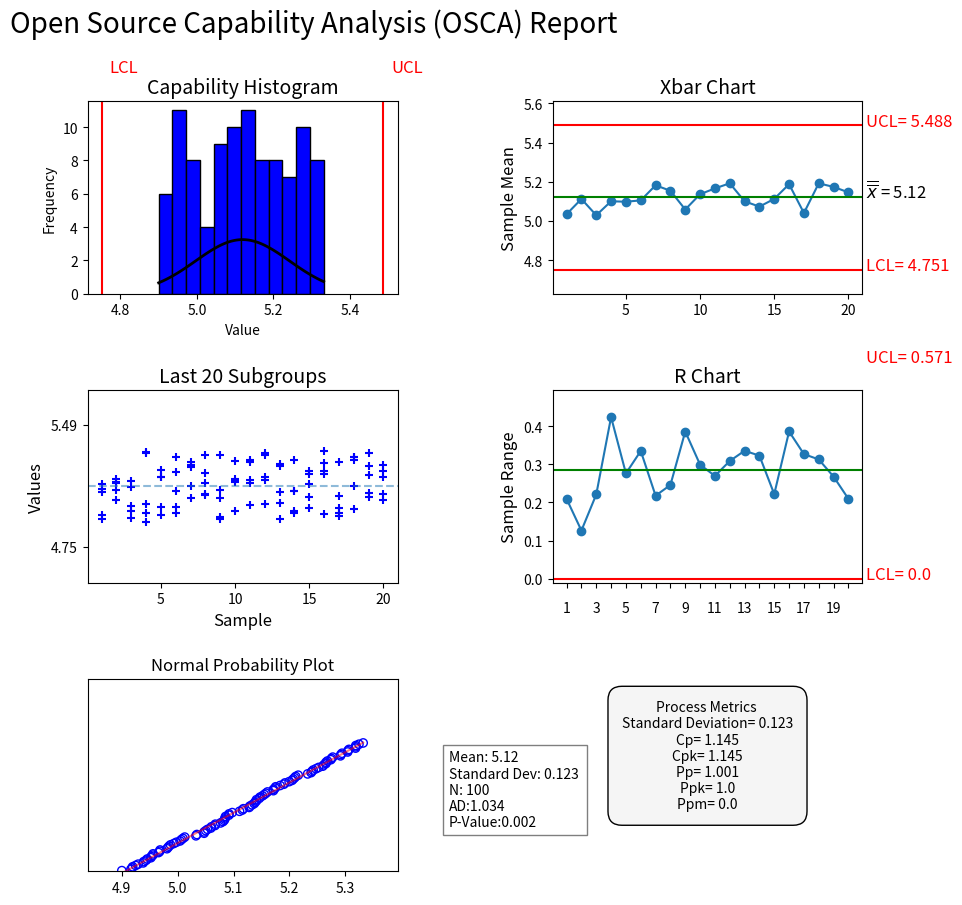

Write the Python code that produced this figure.
# -*- coding: utf-8 -*-
"""
Created on Sun Feb 11 19:29:11 2024

[redacted]
"""

import matplotlib.pyplot as plt
import numpy as np
import scipy.stats as stats
import math
from scipy.stats import norm
from matplotlib.ticker import MultipleLocator
from scipy.stats import shapiro
#####################################
#Generated Data
#####################################

"""
20 subgroups of 5 data points each.

"""

data = np.array([
    [9.95, 9.97, 9.96, 10.02, 9.98],
    [10.03, 10.01, 9.99, 10.00, 10.04],
    [10.05, 9.96, 9.94, 10.03, 10.01],
    [10.02, 10.07, 10.00, 10.01, 9.99],
    [9.96, 10.01, 9.98, 10.03, 10.02],
    [10.02, 9.98, 10.00, 10.01, 9.99],
    [9.96, 9.97, 10.01, 10.02, 10.03],
    [10.01, 10.00, 9.98, 10.04, 9.99],
    [10.05, 9.98, 10.03, 9.97, 10.01],
    [10.03, 10.05, 9.98, 10.00, 10.02],
    [10.01, 9.99, 10.03, 9.95, 10.00],
    [10.08, 10.01, 10.02, 9.99, 9.97],
    [10.02, 10.03, 10.01, 9.98, 9.99],
    [9.97, 9.95, 10.01, 9.96, 10.02],
    [9.99, 10.00, 9.98, 10.03, 10.01],
    [10.08, 9.99, 10.02, 9.98, 10.00],
    [10.01, 10.00, 9.96, 9.96, 10.02],
    [10.12, 9.99, 10.03, 9.97, 10.01],
    [10.05, 10.01, 10.00, 10.02, 10.03],
    [10.05, 10.05, 10.01, 10.00, 10.04]
])

# Define the desired range
lower_bound = 4.9
upper_bound = 5.34

# Calculate the mean and standard deviation of the range
mean_range = (upper_bound + lower_bound) / 2
std_range = (upper_bound - lower_bound) / 6  # Using 6 standard deviations to cover most of the range

# Generate data
#data = np.random.normal(loc=mean_range, scale=std_range, size=(20, 5))
data = np.random.uniform(low=lower_bound, high=upper_bound, size=(20, 5))
#norm prob data
#upper control limit
#lower limit
#calc mean for example data based on ucl,lcl
mean = np.mean(data)
sigma= np.std(data)
ucl=np.round(mean+3*sigma,3)
lcl=np.round(mean-3*sigma,3)


#function for calling
def hist(data,ucl,lcl):
    #############Histogram
    #plots histogram
    data=data.flatten()
    #plt.hist(data, bins=10, density=True, alpha=0.6, color='blue', edgecolor='black')
    #calculates mean and std dev of data input
    mu, sigma = np.mean(data), np.std(data)
    #plots the ucl and lcl lines on the plot
    #plt.axvline(x=ucl, color='red', linestyle='--', linewidth=2)
    #plt.text(ucl,plt.gca().get_ylim()[1], f'ucl= {ucl}', fontsize=12, color='r')
    #plt.axvline(x=lcl, color='red', linestyle='--', linewidth=2)
    #plt.text(lcl,plt.gca().get_ylim()[1], f'lcl= {lcl}', fontsize=12, color='r')

    xmin, xmax = np.min(data),np.max(data)
    xhist = np.linspace(xmin, xmax, 100)
    phist = norm.pdf(xhist, mu, sigma)
    #plt.plot(xhist, phist, 'k', linewidth=2)
    #plt.xlabel('Value')
    #plt.ylabel('Frequency')
    #plt.show()
    return xhist, phist, sigma, mu

def xbar(data):
    #first we need to assess the amount of subgroups when given random data from user input.
    #sn is subgroup number, ss is subgroup size.
    sn,ss=np.shape(data)
    #for each subgroup we need to collect the sample mean in the group.
    means=np.mean(data,axis=1)
    stdw=np.std(data,axis=1)
    #now we have means for each subgroup as the Y and the subgroup number as the X.
    #we need a vector to represent the subgroup number across the x axis.
    sx=np.linspace(1,sn,sn)
    #we also need to calculate the grand average, or the center line.
    xbarr=np.sum(data)/(np.size(data))
    #we will then plot all of the values onto the Xbar chart
    #plt.plot(sx,means,marker='o')
    #c=1
    #to further distinguish subgroups that are out of control, we will indicate these as a red dot
    #for i in means:
        #if i>=ucl or i<=lcl:
            #plt.plot(c,i,marker='o',color='r')
        #c+=1
        
    #the next following lines are for adding text onto the plot to distinguish the line meanings.
    #plt.ylim(lcl-sigma,ucl+sigma)
    #plt.axhline(y=ucl,color='r')
    #plt.axhline(y=lcl,color='r')
    #plt.text(sn+1.2,ucl-.002, f'UCL= {ucl}',color='r', fontsize=12)
    #plt.text(sn+1.2,lcl-.002, f'LCL= {lcl}',color='r', fontsize=12)
    #plt.axhline(y=xbarr,color='g')
    #plt.text(sn+1.2,xbarr-.002, r'$\overline{\overline{x}}$' + f' = {np.round(xbarr,3)}', fontsize=12)
    #plt.ylabel('Sample Mean',fontsize=12)
    #plt.title('Xbar Chart',fontsize=14)
    return sn,ss,sx,mean,stdw,means,xbarr

## R Bar Chart
#data has already been characterized
#now ranges will be calculated for each subgroup.
def rbar(data):
    sn,ss=np.shape(data)
    sx=np.linspace(1,sn,sn)
    sx=sx.astype(int)
    ranges = [np.ptp(row) for row in data]
    sigmam=np.std(ranges)
    #we also need to calculate the correct control limits.
    #to do so, we need to incorporate the usage of control constants based upon subgroup size.
    #we already know subgroup size.
    if ss==2:
        a2=1.88
        d3=0
        d4-3.267
    elif ss==3:
        a2=1.023
        d3=0
        d4=2.574
    elif ss==4:
        a2=.729
        d3=0
        d4=2.282
    elif ss==5:
        a2=.577
        d3=0
        d4=2.004
    elif ss==6:
        a2=.483
        d3=0
        d4=2.004
    elif ss==7:
        a2=.419
        d3=.076
        d4=1.924
    elif ss==8:
        a2=.373
        d3=.136
        d4=1.864
    elif ss==9:
        a2=.337
        d3=.184
        d4=1.816
    elif ss==10:
        a2=.308
        d3=.223
        d4=1.777
    elif ss==15:
        a2=.223
        d3=.347
        d4=1.653
    elif ss==25:
        a2=.153
        d3=.459
        d4=1.541
    #now we can calculate the ucl and lcl for the R chart
    rbarr=np.sum(ranges)/np.size(ranges)
    uclr=np.round(d4*rbarr,3)
    lclr=np.round(d3*rbarr,3)
    #plt.plot(sx,ranges,marker='o')
    #plt.ylim(-.01,np.max(ranges)+sigmam)
    #plt.xticks(sx,sx)
    #plt.axhline(uclr,color='r')
    #plt.axhline(lclr,color='r')
    #plt.axhline(rbar,color='g')
    c=1
    #to further distinguish subgroups that are out of control, we will indicate these as a red dot
    #for i in ranges:
        #if i>=uclr or i<=lclr:
            #plt.plot(c,i,marker='o',color='r')
        #c+=1
    #plt.title('R Chart',fontsize=14)
    #plt.ylabel('Sample Range',fontsize=12)
    return ranges, uclr, lclr, sigmam, rbarr

#Subgroup Plotting
#we just need to plot a scatter for this one.
def last(data):
    sn,ss=np.shape(data)
    sx=np.linspace(1,sn,sn)
    sx=sx.astype(int)
    c=0
    #while c<sn:
        #for i in data[c,:]:
            #plt.scatter(c+1,i,color='b',marker='+')
        #c+=1
        #if c==sn:
            #break
    #plt.xticks(sx)
    #plt.yticks([np.round(np.mean(data)-sigma*3,2),np.round(np.mean(data)+sigma*3,2)])
    #plt.ylim(np.min(data-sigma*3),np.max(data+sigma*3))
    #plt.axhline(np.mean(data),linestyle='--',alpha=.5)
    #plt.gca().set_aspect(40)
    #plt.title(f'Last {sn}' +' Subgroups',fontsize=14)
    #plt.ylabel('Values',fontsize=12)
    #plt.xlabel('Sample',fontsize=12)

#Probability Plot
#each probability is calculated indexwise.
#first sort data
def prob(data):
    sn,ss=np.shape(data)
    sx=np.linspace(1,sn,sn)
    sx=sx.astype(int)

    fdata = data.flatten()
    sdata = np.sort(fdata)
    pr = (np.arange(len(sdata)) + 0.5) / len(sdata)
    flatdata = data.flatten()
    result = stats.anderson(flatdata, dist='norm')
    ad = result.statistic

    #plt.xlim(np.min(sdata)-sigma/2,np.max(sdata+sigma/2))
    #plt.ylim(0,np.max(pr))
    lr=np.polyfit(sdata,pr,1)
    lrdata=lr[0]*sdata+lr[1]

    fit=np.polyfit(sdata,pr,3)
    fdata = fit[0] * sdata**3 + fit[1] * sdata**2 + fit[2]*sdata+fit[3]
    #plt.plot(sdata,fdata,color='g',alpha=.4,linewidth=3)

    #plt.grid(axis='x', which='major', linestyle='')
    #plt.plot(sdata,lrdata,color='r',alpha=.5)
    #plt.scatter(sdata, pr,marker='o',facecolors='none',edgecolors='blue')
    #plt.yticks([])
    #plt.title('Normal Probability Plot')
    #plt.grid(True)

    statistic, p = shapiro(data)


    #plt.text(np.max(sdata)+sigma*5/4, .5, f'Mean: {np.round(np.mean(data),3)} \nStandard Deviation: {np.round(np.std(data),3)} \nN: {len(data)}\nad:{np.round(ad,3)}\nP-Value:{np.round(p,3)}', fontsize=10, bbox=dict(facecolor='white', alpha=0.5))
    return sdata,pr,fdata,lrdata,p,flatdata,ad

def osca(data,ucl,lcl):
    xhist, phist, sigma, mu=hist(data,ucl,lcl)
    sn,ss,sx,mean,stdw,means,xbarr=xbar(data)
    ranges, uclr, lclr, sigmam, rbarr =rbar(data)
    last(data)
    sdata,pr,fdata,lrdata,p,flatdata,ad=prob(data)
    wsigma=np.mean(stdw)
    cp=(ucl-lcl)/(6*wsigma)
    cpk=np.min([(ucl-mu),(mu-lcl)])/(3*wsigma)
    dp=0
    for i in flatdata:
        if i < lcl or i > ucl:
            dp+=1
    dpu=dp/len(flatdata)
    ppm=dp/len(flatdata)*1000000
    pp=(ucl-lcl)/(6*sigma)
    if np.abs(mu-ucl)>np.abs(mu-lcl):
        ppk=(mu-lcl)/(3*sigma)
    else:
        ppk=(ucl-mu)/(3*sigma)
    fig, axs = plt.subplots(3, 2, figsize=(10, 10))
    axs[0,0].plot(xhist, phist, 'k', linewidth=2)
    axs[0,0].set_xlabel('Value')
    axs[0,0].set_ylabel('Frequency')
    axs[0,0].axvline(x=ucl,color='r')
    axs[0,0].axvline(x=lcl,color='r')
    axs[0,0].hist(flatdata,bins=12,edgecolor='black',color='blue')
    axs[0,0].set_title('Capability Histogram',fontsize=14)
    axs[0, 0].text(lcl+sigma/6, np.max(flatdata)*2.5, 'LCL', fontsize=12, color='red')
    axs[0, 0].text(ucl+sigma/6, np.max(flatdata)*2.5, 'UCL', fontsize=12, color='red')
    plt.subplots_adjust(hspace=0.5, wspace=0.5)
    axs[2, 1].axis('off')
    
    axs[0,1].plot(sx,means,marker='o')
    axs[0,1].set_ylabel('Sample Mean',fontsize=12)
    axs[0,1].axhline(y=xbarr,color='g')
    axs[0,1].set_ylim(lcl-sigma,ucl+sigma)
    axs[0,1].axhline(y=ucl,color='r')
    axs[0,1].axhline(y=lcl,color='r')
    axs[0,1].text(sn+1.2,ucl-.002, f'UCL= {ucl}',color='r', fontsize=12)
    axs[0,1].text(sn+1.2,xbarr-.002, r'$\overline{\overline{x}}$' + f' = {np.round(xbarr,3)}', fontsize=12)
    axs[0,1].text(sn+1.2,lcl-.002, f'LCL= {lcl}',color='r', fontsize=12)
    axs[0,1].set_title('Xbar Chart',fontsize=14)
    c=1
    for i in means:
        if i>=ucl or i<=lcl:
            axs[0,1].plot(c,i,marker='o',color='r')
        c+=1
    
    
    axs[1,1].plot(sx,ranges,marker='o')
    axs[1,1].set_ylim(-.01,np.max(ranges)+sigmam)
    axs[1,1].set_xticks(sx.astype(int),sx.astype(int))
    xmin = min(sx.astype(int))
    xmax = max(sx.astype(int))
    tick_positions = np.linspace(xmin, xmax, num=len(sx)*2-1, endpoint=True)
    tick_labels = [label if i % 2 == 0 else '' for i, label in enumerate(sx.astype(int))]
    axs[1, 1].set_xticklabels(tick_labels)
    

    axs[1, 1].tick_params(axis='x', pad=10)  # adjust the value of 'pad' as needed
    
    axs[1,1].text(sn+1.2,uclr-.002, f'UCL= {uclr}',color='r', fontsize=12)
    axs[1,1].text(sn+1.2,lclr-.002, f'LCL= {lclr}',color='r', fontsize=12)
    axs[1,1].axhline(y=uclr,color='r')
    axs[1,1].axhline(y=lclr,color='r')
    axs[1,1].axhline(y=rbarr,color='g')
    c=1
    for i in ranges:
        if i>=uclr or i<=lclr:
            axs[1,1].plot(c,i,marker='o',color='r')
        c+=1
    axs[1,1].set_title('R Chart',fontsize=14)
    axs[1,1].set_ylabel('Sample Range',fontsize=12)
    
    
    c=0
    while c<sn:
        for i in data[c,:]:
            axs[1,0].scatter(c+1,i,color='b',marker='+')
        c+=1
        if c==sn:
            break
    axs[1,0].set_xticks(sx)
    axs[1,0].set_yticks([np.round(np.mean(data)-sigma*3,2),np.round(np.mean(data)+sigma*3,2)])
    axs[1,0].set_ylim(np.min(data-sigma*3),np.max(data+sigma*3))
    axs[1,0].axhline(np.mean(data),linestyle='--',alpha=.5)
    #axs[1,0].set_aspect(40)
    axs[1,0].set_title(f'Last {sn}' +' Subgroups',fontsize=14)
    axs[1,0].set_ylabel('Values',fontsize=12)
    axs[1,0].set_xlabel('Sample',fontsize=12)
    axs[1, 0].xaxis.set_major_locator(MultipleLocator(5))
    
    
    
    axs[2,0].set_xlim(np.min(sdata)-sigma/2,np.max(sdata+sigma/2))
    axs[2,0].set_ylim(0,np.max(pr)+np.max(pr)/2)
    lr=np.polyfit(sdata,pr,1)
    #axs[2,0].plot(sdata,fdata,color='g',alpha=.4,linewidth=3)

    axs[2,0].grid(axis='x', which='major', linestyle='')
    axs[2,0].plot(sdata,lrdata,color='r',alpha=.5)
    axs[2,0].scatter(sdata, pr,marker='o',facecolors='none',edgecolors='blue')
    axs[2,0].set_yticks([])
    axs[2,0].set_title('Normal Probability Plot')
    axs[2,0].grid(True)

    axs[2,0].text(np.max(sdata)+sigma*5/4, .35, f'Mean: {np.round(np.mean(data),3)} \nStandard Dev: {np.round(np.std(data),3)} \nN: {np.size(data)}\nAD:{np.round(ad,3)}\nP-Value:{np.round(p,3)}', fontsize=10, bbox=dict(facecolor='white', alpha=0.5))
    
    

    
    
    
    axs[0, 0].text(-.25, 1.4, 'Open Source Capability Analysis (OSCA) Report',transform=axs[0, 0].transAxes, ha='left', va='center', fontsize=20,fontstyle='italic')


    
    
    
    
    text_box = axs[2, 1].text(2, .6, 'Process Metrics \n' + f'Standard Deviation= {np.round(sigma,3)}\n' + f'Cp= {np.round(cp,3)}\n' + f'Cpk= {np.round(cpk,3)}\n'+ f'Pp= {np.round(pp,3)}\n'+ f'Ppk= {np.round(ppk,3)}\n'+ f'Ppm= {np.round(ppm,3)}',
                           horizontalalignment='center',
                           verticalalignment='center',
                           transform=axs[2, 0].transAxes,
                           bbox=dict(facecolor='whitesmoke', edgecolor='black', boxstyle='round,pad=1'))




    plt.show()

    
    

osca(data,ucl,lcl)



